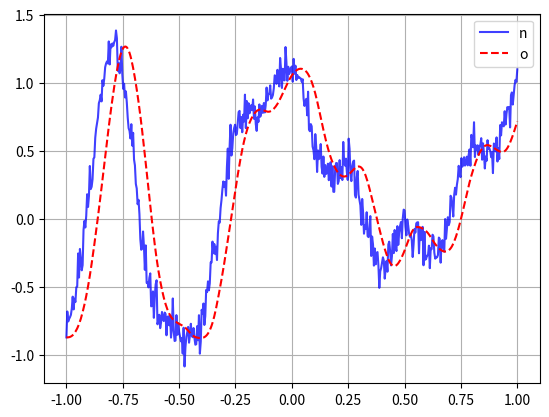

Write the Python code that produced this figure.
from scipy import signal
import matplotlib.pyplot as plt
import numpy as np

# rng = np.random.default_rng()
t = np.linspace(-1, 1, 501)
x = (np.sin(2*np.pi*0.75*t*(1-t) + 2.1) +
     0.1*np.sin(2*np.pi*1.25*t + 1) +
     0.18*np.cos(2*np.pi*3.85*t))
xn = x + np.random.standard_normal(len(t)) * 0.08

b, a = signal.butter(3, 0.05)

zi = signal.lfilter_zi(b, a)
z, _ = signal.lfilter(b, a, xn, zi=zi*xn[0])

# z2, _ = signal.lfilter(b, a, z, zi=zi*z[0])

# y = signal.filtfilt(b, a, xn)

plt.figure()
plt.plot(t, xn, 'b', alpha=0.75)
plt.plot(t, z, 'r--')  #, t, z2, 'r')     #, t, y, 'k')
plt.legend(('noisy signal'),   #, 'lfilter, once', ),   #  'lfilter, twice','filtfilt'),
           loc='best')
plt.grid(True)
plt.show()

